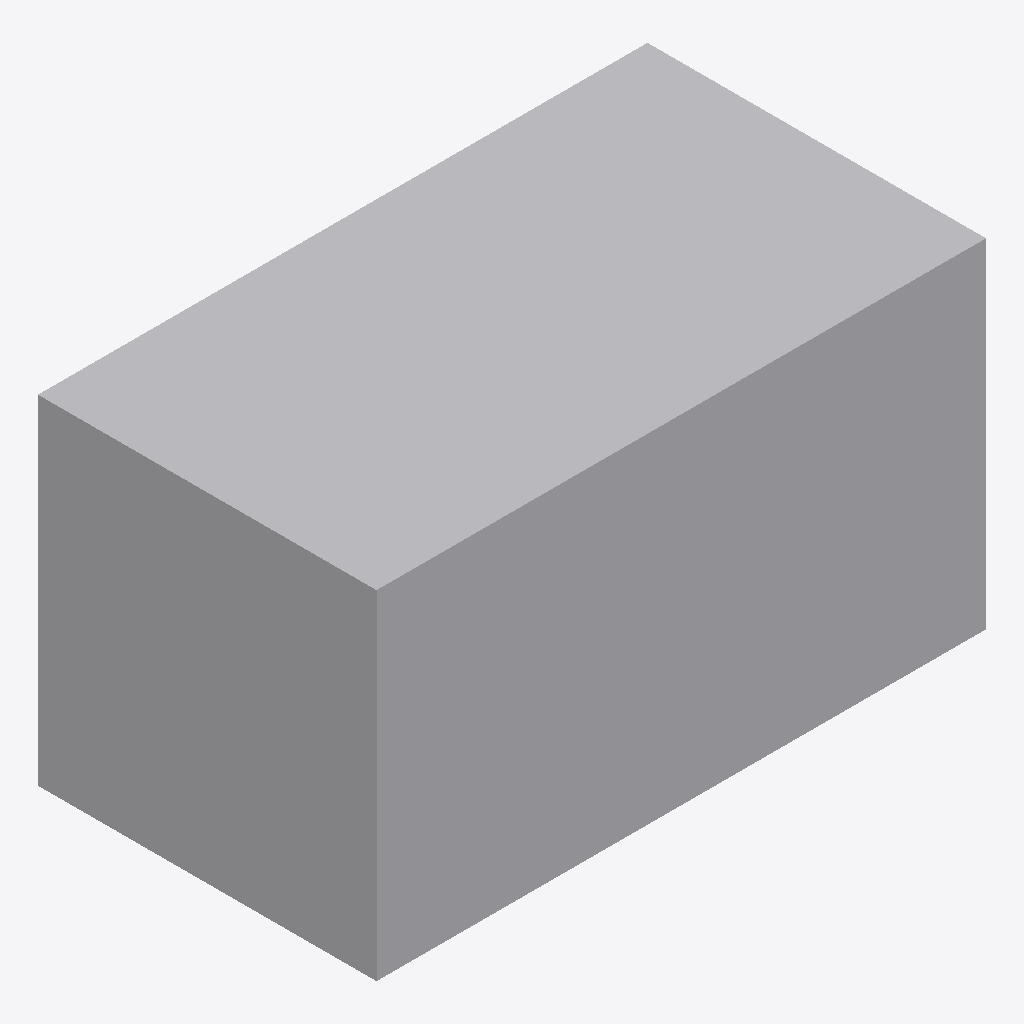
Isometric view of an IFC building model (IFC-SPF (STEP), schema IFC4, length unit metre), seen from the south-west, elements coloured by IFC class: 2 other elements (light grey).
Extent 1.8 m × 1.0 m × 1.0 m (x, y, z). Elements (2): 2 IfcFan.

HEADER;
FILE_DESCRIPTION(('ViewDefinition[DesignTransferView]'),'2;1');
FILE_NAME('/dev/null','2026-11-08T06:36:21+08:00',(''),(''),'IfcOpenShell 0.8.5','IfcOpenShell 0.8.5','Nobody');
FILE_SCHEMA(('IFC4'));
ENDSEC;
DATA;
#1=IFCPROJECT('0AQs_trT938xDzTLyKSqZC',$,'Synthetic independent box distance fixture',$,$,$,$,(#8),#3);
#10=IFCSITE('0n3t9_N8nBHv2rFuoIMmOc',$,'Site',$,$,$,$,$,$,$,$,$,$,$);
#11=IFCBUILDING('2E1tfbE_f3UADnLC3RAAhS',$,'Building',$,$,$,$,$,$,$,$,$);
#12=IFCBUILDINGSTOREY('1M9jgNzez4WvoC2MYznNAg',$,'Storey',$,$,$,$,$,$,$);
#41=IFCFAN('2q8kiqmbH5l8tcEQV1Utq0',$,'A',$,$,#58,#53,'A',$);
#65=IFCFAN('1B_jdTqNf8Mvfm$Y0Pjr7i',$,'B',$,$,#80,#75,'B',$);
ENDSEC;
